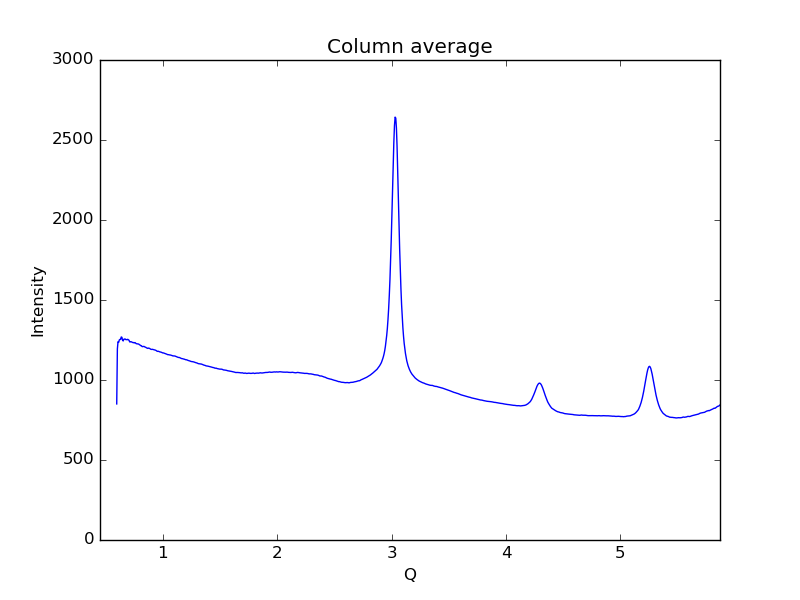

Source data for this figure (header and first rows):
0.59621693822088684, 850.47
0.6019, 1194
0.6075, 1239
0.6132, 1235
0.6189, 1251
0.6245, 1254
0.6302, 1254
0.6358, 1269
0.6415, 1267
0.6472, 1249
0.6528, 1244
0.6585, 1255
0.6641, 1256
0.6698, 1256
0.6755, 1252
0.6811, 1253
0.6868, 1252
0.6924, 1254
0.6981, 1252
0.7038, 1248
0.7094, 1238
0.7151, 1238
0.7207, 1240
0.7264, 1238
0.7321, 1236
0.7377, 1234
0.7434, 1234
0.749, 1232
0.7547, 1234
0.7603, 1232
0.766, 1227
0.7717, 1226
0.7773, 1226
0.783, 1225
0.7886, 1225
0.7943, 1221
0.8, 1219
0.8056, 1215
0.8113, 1215
0.8169, 1210
0.8226, 1208
0.8283, 1209
0.8339, 1210
0.8396, 1207
0.8452, 1206
0.8509, 1204
0.8566, 1201
0.8622, 1199
0.8679, 1197
0.8735, 1200
0.8792, 1199
0.8849, 1197
0.8905, 1194
0.8962, 1192
0.9018, 1191
0.9075, 1192
0.9132, 1191
0.9188, 1189
0.9245, 1189
0.9301, 1188
0.9358, 1186
... 939 more rows
